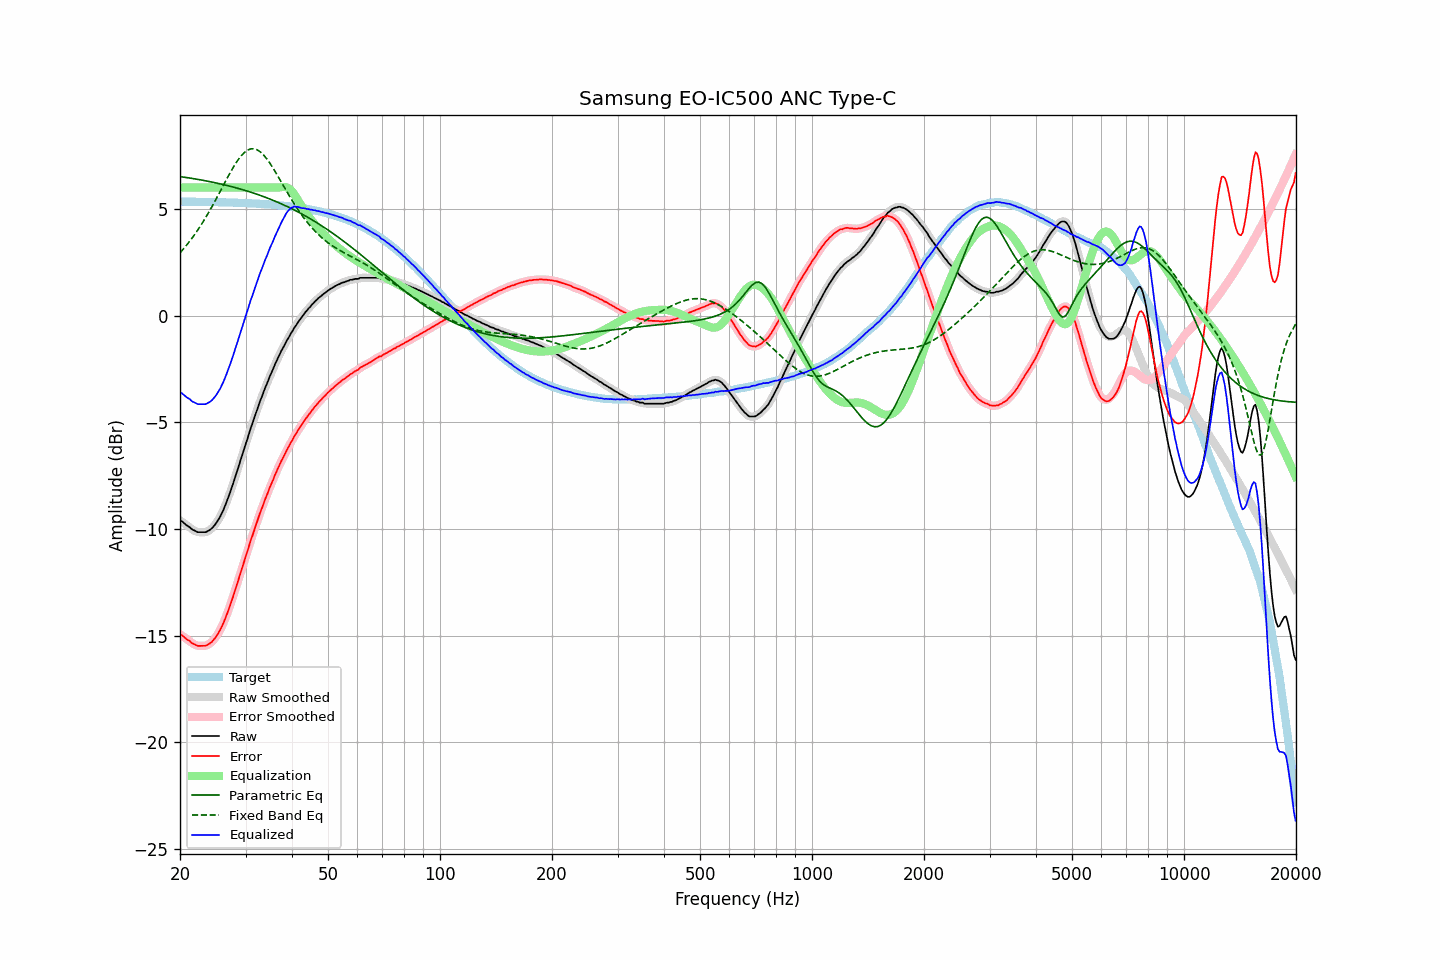

The table this chart was drawn from, first rows:
frequency, raw, error, smoothed, error_smoothed, equalization, parametric_eq, fixed_band_eq, equalized_raw, equalized_smoothed, target
20.00, -9.61, -14.95, -9.60, -14.94, 6.00, 6.51, 2.94, -3.61, -3.60, 5.34
20.20, -9.63, -14.97, -9.65, -14.99, 6.00, 6.50, 3.02, -3.63, -3.65, 5.34
20.40, -9.69, -15.03, -9.70, -15.04, 6.00, 6.49, 3.11, -3.69, -3.70, 5.34
20.61, -9.76, -15.10, -9.76, -15.10, 6.00, 6.48, 3.20, -3.76, -3.76, 5.34
20.81, -9.82, -15.16, -9.82, -15.15, 6.00, 6.47, 3.29, -3.82, -3.82, 5.34
21.02, -9.87, -15.21, -9.87, -15.21, 6.00, 6.46, 3.38, -3.87, -3.87, 5.34
21.23, -9.91, -15.25, -9.93, -15.27, 6.00, 6.44, 3.48, -3.91, -3.93, 5.34
21.44, -9.99, -15.33, -9.98, -15.32, 6.00, 6.43, 3.58, -3.99, -3.98, 5.33
21.66, -10.04, -15.38, -10.03, -15.37, 6.00, 6.42, 3.68, -4.04, -4.03, 5.33
21.87, -10.07, -15.41, -10.08, -15.42, 6.00, 6.41, 3.78, -4.07, -4.08, 5.33
22.09, -10.11, -15.45, -10.12, -15.45, 6.00, 6.39, 3.89, -4.11, -4.12, 5.33
22.31, -10.15, -15.48, -10.14, -15.47, 6.00, 6.38, 4.00, -4.15, -4.14, 5.33
22.54, -10.15, -15.48, -10.16, -15.48, 6.00, 6.37, 4.11, -4.15, -4.16, 5.33
22.76, -10.15, -15.48, -10.16, -15.49, 6.00, 6.35, 4.23, -4.15, -4.16, 5.33
22.99, -10.15, -15.48, -10.16, -15.48, 6.00, 6.34, 4.35, -4.15, -4.16, 5.33
23.22, -10.15, -15.48, -10.16, -15.48, 6.00, 6.33, 4.47, -4.15, -4.16, 5.33
23.45, -10.15, -15.48, -10.14, -15.47, 6.00, 6.31, 4.60, -4.15, -4.14, 5.32
23.69, -10.11, -15.44, -10.12, -15.44, 6.00, 6.30, 4.72, -4.11, -4.12, 5.32
23.92, -10.07, -15.39, -10.08, -15.40, 6.00, 6.28, 4.85, -4.07, -4.08, 5.32
24.16, -10.02, -15.34, -10.02, -15.34, 6.00, 6.27, 4.99, -4.02, -4.02, 5.32
24.40, -9.96, -15.28, -9.96, -15.28, 6.00, 6.25, 5.12, -3.96, -3.96, 5.32
24.65, -9.87, -15.19, -9.88, -15.19, 6.00, 6.24, 5.26, -3.87, -3.88, 5.32
24.89, -9.78, -15.10, -9.78, -15.10, 6.00, 6.22, 5.40, -3.78, -3.78, 5.32
25.14, -9.67, -14.99, -9.67, -14.99, 6.00, 6.20, 5.54, -3.67, -3.67, 5.31
25.39, -9.55, -14.86, -9.55, -14.86, 6.00, 6.19, 5.68, -3.55, -3.55, 5.31
25.65, -9.42, -14.73, -9.42, -14.73, 6.00, 6.17, 5.82, -3.42, -3.42, 5.31
25.91, -9.27, -14.57, -9.27, -14.58, 6.00, 6.15, 5.96, -3.27, -3.27, 5.31
26.16, -9.11, -14.42, -9.11, -14.41, 6.00, 6.14, 6.11, -3.11, -3.11, 5.31
26.43, -8.93, -14.23, -8.93, -14.23, 6.00, 6.12, 6.25, -2.93, -2.93, 5.30
26.69, -8.73, -14.04, -8.74, -14.04, 6.00, 6.10, 6.39, -2.73, -2.74, 5.30
26.96, -8.54, -13.84, -8.53, -13.83, 6.00, 6.08, 6.53, -2.54, -2.53, 5.30
27.23, -8.33, -13.62, -8.33, -13.62, 6.00, 6.06, 6.67, -2.33, -2.33, 5.30
27.50, -8.10, -13.40, -8.11, -13.40, 6.00, 6.04, 6.80, -2.10, -2.11, 5.30
27.77, -7.89, -13.18, -7.88, -13.17, 6.00, 6.02, 6.93, -1.89, -1.88, 5.29
28.05, -7.64, -12.93, -7.65, -12.94, 6.00, 6.00, 7.06, -1.64, -1.65, 5.29
28.33, -7.41, -12.70, -7.42, -12.70, 6.00, 5.98, 7.17, -1.41, -1.42, 5.29
28.62, -7.19, -12.47, -7.18, -12.46, 6.00, 5.96, 7.28, -1.19, -1.18, 5.29
28.90, -6.94, -12.22, -6.94, -12.23, 6.00, 5.94, 7.38, -0.94, -0.94, 5.28
29.19, -6.70, -11.98, -6.71, -11.99, 6.00, 5.92, 7.48, -0.70, -0.71, 5.28
29.48, -6.47, -11.75, -6.47, -11.74, 6.00, 5.90, 7.56, -0.47, -0.47, 5.28
29.78, -6.24, -11.51, -6.23, -11.51, 6.00, 5.87, 7.64, -0.24, -0.23, 5.27
30.08, -5.99, -11.26, -6.00, -11.27, 6.00, 5.85, 7.70, 0.01, 0.00, 5.27
30.38, -5.77, -11.03, -5.76, -11.02, 6.00, 5.83, 7.75, 0.23, 0.24, 5.27
30.68, -5.52, -10.79, -5.52, -10.78, 6.00, 5.81, 7.78, 0.48, 0.48, 5.26
30.99, -5.28, -10.54, -5.29, -10.55, 6.00, 5.78, 7.81, 0.72, 0.71, 5.26
31.30, -5.08, -10.33, -5.06, -10.32, 6.00, 5.76, 7.81, 0.92, 0.94, 5.26
31.61, -4.84, -10.10, -4.85, -10.10, 6.00, 5.73, 7.81, 1.16, 1.15, 5.25
31.93, -4.63, -9.87, -4.63, -9.88, 6.00, 5.71, 7.79, 1.37, 1.37, 5.25
32.24, -4.41, -9.65, -4.40, -9.65, 6.00, 5.68, 7.77, 1.59, 1.60, 5.24
32.57, -4.19, -9.42, -4.19, -9.43, 6.00, 5.65, 7.72, 1.81, 1.81, 5.24
32.89, -3.97, -9.21, -3.98, -9.22, 6.00, 5.63, 7.67, 2.03, 2.02, 5.23
33.22, -3.79, -9.02, -3.78, -9.01, 6.00, 5.60, 7.60, 2.21, 2.22, 5.23
33.55, -3.58, -8.81, -3.58, -8.81, 6.00, 5.57, 7.52, 2.42, 2.42, 5.23
33.89, -3.38, -8.60, -3.39, -8.61, 6.00, 5.54, 7.44, 2.62, 2.61, 5.22
34.23, -3.21, -8.43, -3.20, -8.41, 6.00, 5.52, 7.34, 2.79, 2.80, 5.21
34.57, -3.01, -8.22, -3.02, -8.22, 6.00, 5.49, 7.24, 2.99, 2.98, 5.21
34.92, -2.83, -8.03, -2.84, -8.04, 6.00, 5.46, 7.13, 3.17, 3.16, 5.20
35.27, -2.67, -7.86, -2.66, -7.86, 6.00, 5.43, 7.01, 3.33, 3.34, 5.20
35.62, -2.49, -7.69, -2.48, -7.68, 6.00, 5.40, 6.89, 3.51, 3.52, 5.19
35.97, -2.30, -7.49, -2.31, -7.50, 6.00, 5.37, 6.77, 3.70, 3.69, 5.19
... 635 more rows
